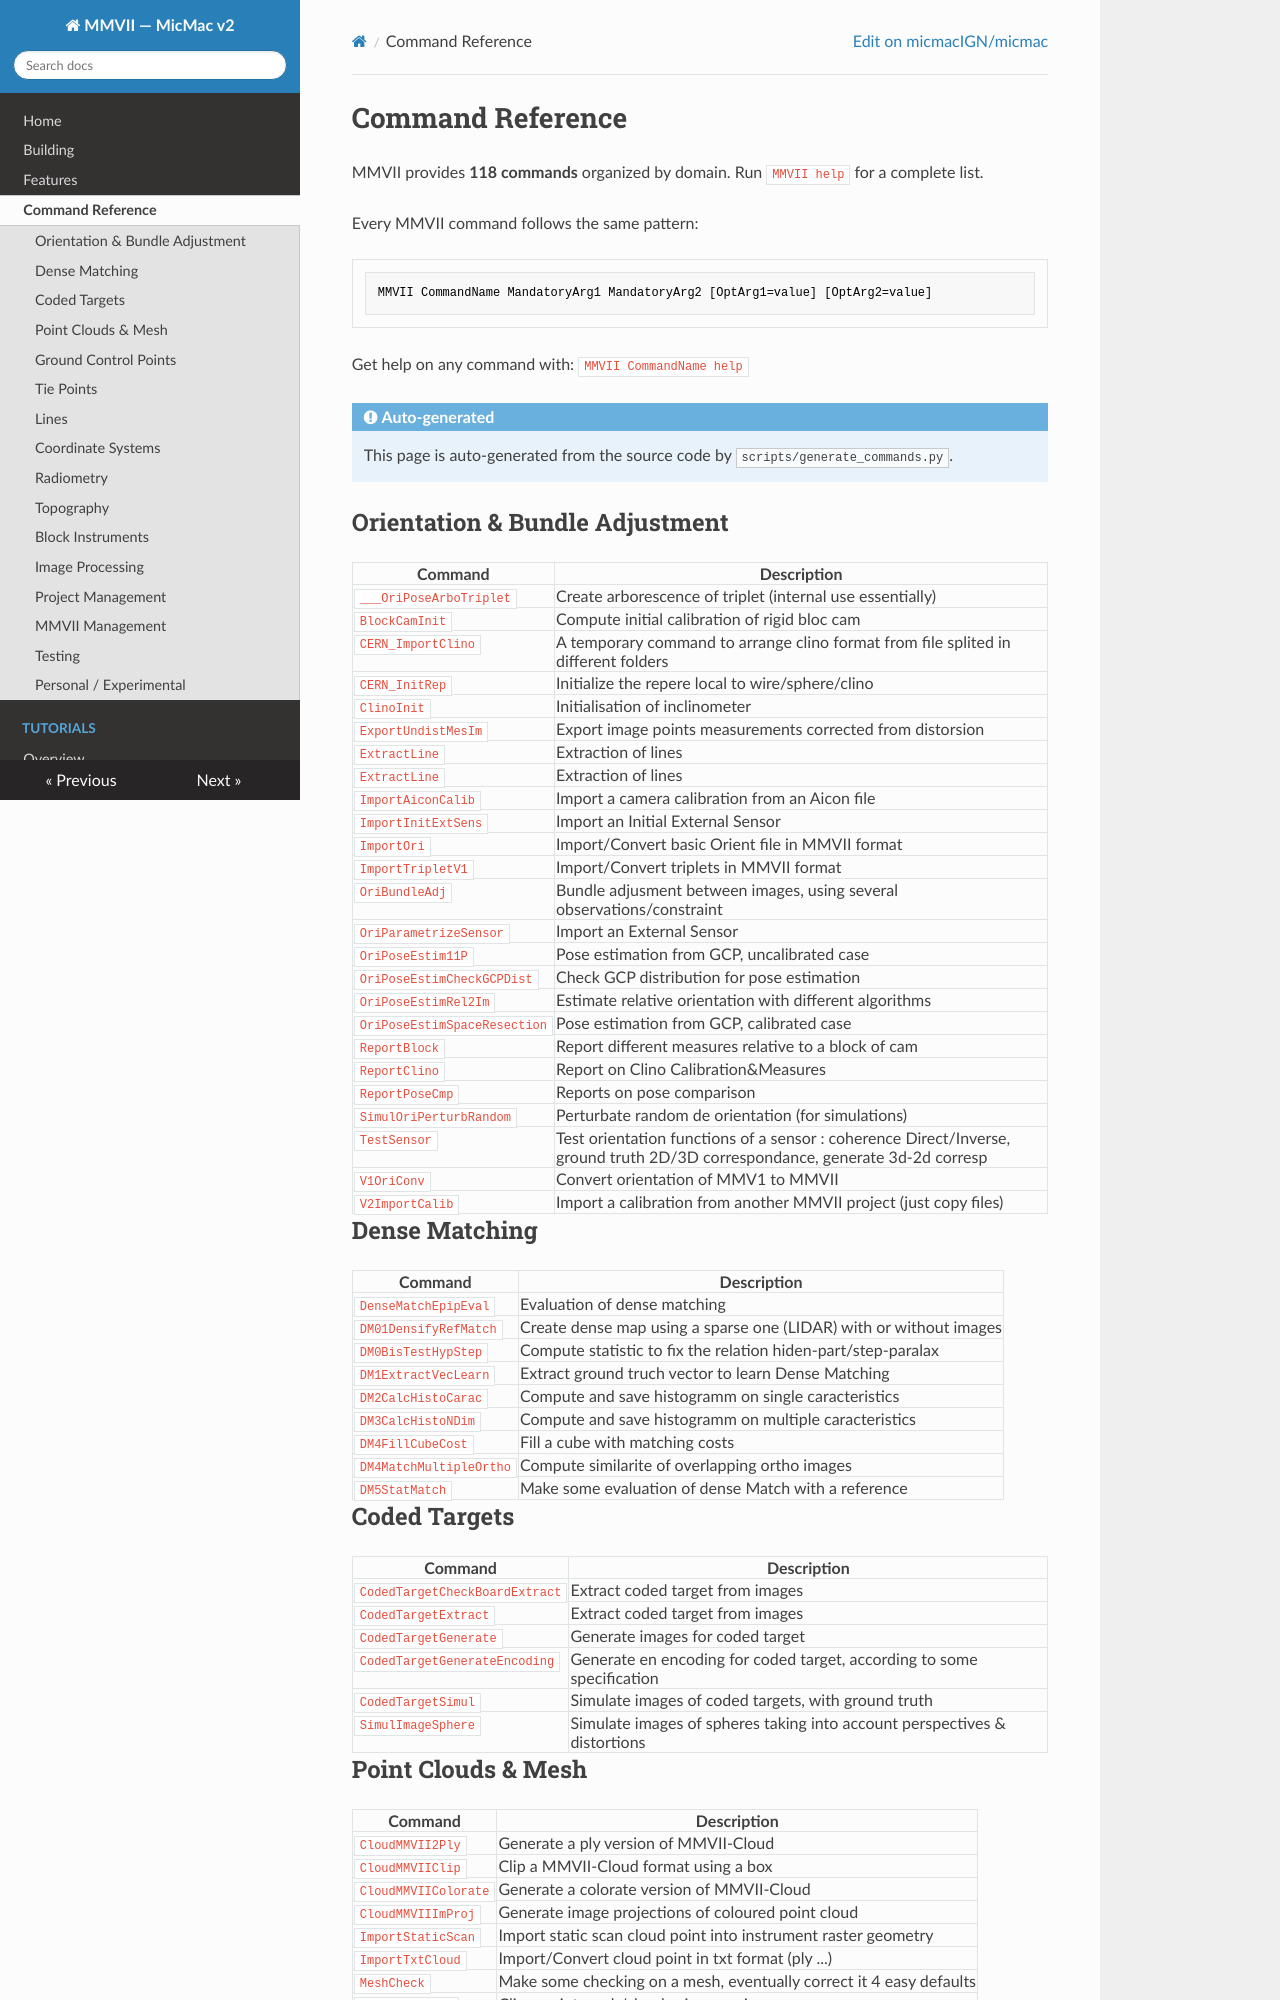

repository: erupnik/mmv2 · page: commands/index.html · generator: mkdocs

# Command Reference

MMVII provides **118 commands** organized by domain. Run `MMVII help` for a complete list.

Every MMVII command follows the same pattern:

```
MMVII CommandName MandatoryArg1 MandatoryArg2 [OptArg1=value] [OptArg2=value]
```

Get help on any command with: `MMVII CommandName help`

!!! note "Auto-generated"
    This page is auto-generated from the source code by `scripts/generate_commands.py`.

## Orientation & Bundle Adjustment

| Command | Description |
|---------|-------------|
| `___OriPoseArboTriplet` | Create arborescence of triplet (internal use essentially) |
| `BlockCamInit` | Compute initial calibration of rigid bloc cam |
| `CERN_ImportClino` | A temporary command to arrange clino format from file splited in different folders |
| `CERN_InitRep` | Initialize the repere local to wire/sphere/clino |
| `ClinoInit` | Initialisation of inclinometer |
| `ExportUndistMesIm` | Export image points measurements corrected from distorsion |
| `ExtractLine` | Extraction of lines |
| `ExtractLine` | Extraction of lines |
| `ImportAiconCalib` | Import a camera calibration from an Aicon file |
| `ImportInitExtSens` | Import an  Initial External Sensor |
| `ImportOri` | Import/Convert basic Orient file in MMVII format |
| `ImportTripletV1` | Import/Convert triplets in MMVII format |
| `OriBundleAdj` | Bundle adjusment between images, using several observations/constraint |
| `OriParametrizeSensor` | Import an External Sensor |
| `OriPoseEstim11P` | Pose estimation from GCP, uncalibrated case |
| `OriPoseEstimCheckGCPDist` | Check GCP distribution for pose estimation |
| `OriPoseEstimRel2Im` | Estimate relative orientation with different algorithms |
| `OriPoseEstimSpaceResection` | Pose estimation from GCP, calibrated case |
| `ReportBlock` | Report different measures relative to a block of cam |
| `ReportClino` | Report on Clino Calibration&Measures |
| `ReportPoseCmp` | Reports on pose comparison |
| `SimulOriPerturbRandom` | Perturbate random de orientation (for simulations) |
| `TestSensor` | Test orientation functions of a sensor : coherence Direct/Inverse, ground truth 2D/3D correspondance, generate 3d-2d corresp |
| `V1OriConv` | Convert orientation of MMV1  to MMVII |
| `V2ImportCalib` | Import a calibration from another MMVII project (just copy files) |

## Dense Matching

| Command | Description |
|---------|-------------|
| `DenseMatchEpipEval` | Evaluation of dense matching |
| `DM01DensifyRefMatch` | Create dense map using a sparse one (LIDAR) with or without images |
| `DM0BisTestHypStep` | Compute statistic to fix the relation hiden-part/step-paralax |
| `DM1ExtractVecLearn` | Extract ground truch vector to learn Dense Matching |
| `DM2CalcHistoCarac` | Compute and save histogramm on single caracteristics |
| `DM3CalcHistoNDim` | Compute and save histogramm on multiple caracteristics |
| `DM4FillCubeCost` | Fill a cube with matching costs |
| `DM4MatchMultipleOrtho` | Compute similarite of overlapping ortho images |
| `DM5StatMatch` | Make some evaluation of dense Match with a reference |

## Coded Targets

| Command | Description |
|---------|-------------|
| `CodedTargetCheckBoardExtract` | Extract coded target from images |
| `CodedTargetExtract` | Extract coded target from images |
| `CodedTargetGenerate` | Generate images for coded target |
| `CodedTargetGenerateEncoding` | Generate en encoding for coded target, according to some specification |
| `CodedTargetSimul` | Simulate images of coded targets, with ground truth |
| `SimulImageSphere` | Simulate images of spheres taking into account perspectives & distortions |
